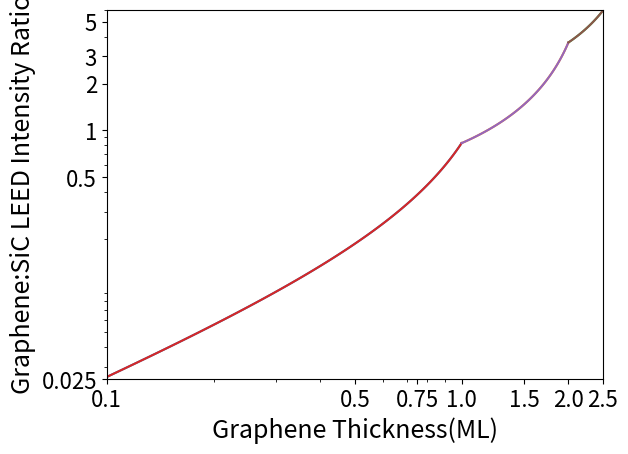

This chart was generated by the following Python code:
import numpy as np 
import matplotlib.pyplot as plt


if True:
    f=np.linspace(0,1,100)
    I=0.24                  #I=I1/I0
    beta=0.29
    y1=f*0.24/((1-f)+0.29*f)
    y2=0.24*(1+0.29*f)/((1-f)*0.29+(0.29**2)*f)
    y3=0.24*(1+0.29+(0.29**2)*f)/((1-f)*(0.29**2)+(0.29**3)*f)
    y4=0.24*(1+0.29+(0.29**2)+(0.29**3)*f)/((1-f)*(0.29**3)+(0.29**4)*f)
    
    plt.plot(f,y1,1+f,y2,2+f,y3)
    plt.xticks(fontsize= 16)
    plt.yticks(fontsize= 16)
    plt.xlabel('Graphene Thickness(ML)', loc ="center", fontsize=18)
    plt.ylabel('Graphene:SiC LEED Intensity Ratio', loc ="center", fontsize=18)
    plt.xlim([0.1, 2.5])
    plt.ylim([0.025, 6])
    plt.xticks([0.1,0.5,0.75,1.0,1.25,1.5,1.75,2.0,2.25,2.5],['0.1','0.5','0.75','1.0','1.25','1.5','1.75','2.0','2.25','2.5'])
    plt.yticks([0.025,0.5,1,2,3,5],['0.025','0.5','1','2','3','5']) 
    plt.show()



if True:
    f=np.linspace(0,1,100)
    I=0.24                  #I=I1/I0
    beta=0.29
    y1=f*0.24/((1-f)+0.29*f)
    y2=0.24*(1+0.29*f)/((1-f)*0.29+(0.29**2)*f)
    y3=0.24*(1+0.29+(0.29**2)*f)/((1-f)*(0.29**2)+(0.29**3)*f)
    y4=0.24*(1+0.29+(0.29**2)+(0.29**3)*f)/((1-f)*(0.29**3)+(0.29**4)*f)
    
    plt.loglog(f,y1,1+f,y2,2+f,y3)
    plt.xticks(fontsize= 16)
    plt.yticks(fontsize= 16)
    plt.xlabel('Graphene Thickness(ML)', loc ="center", fontsize=18)
    plt.ylabel('Graphene:SiC LEED Intensity Ratio', loc ="center", fontsize=18)
    plt.xlim([0.5, 2.5])
    plt.ylim([0.18, 6])
    plt.xticks([0.1,0.5,0.75,1.0,1.5,2.0,2.5],['0.1','0.5','0.75','1.0','1.5','2.0','2.5'])
    plt.yticks([0.025,0.5,1,2,3,5],['0.025','0.5','1','2','3','5'])
    plt.show()
